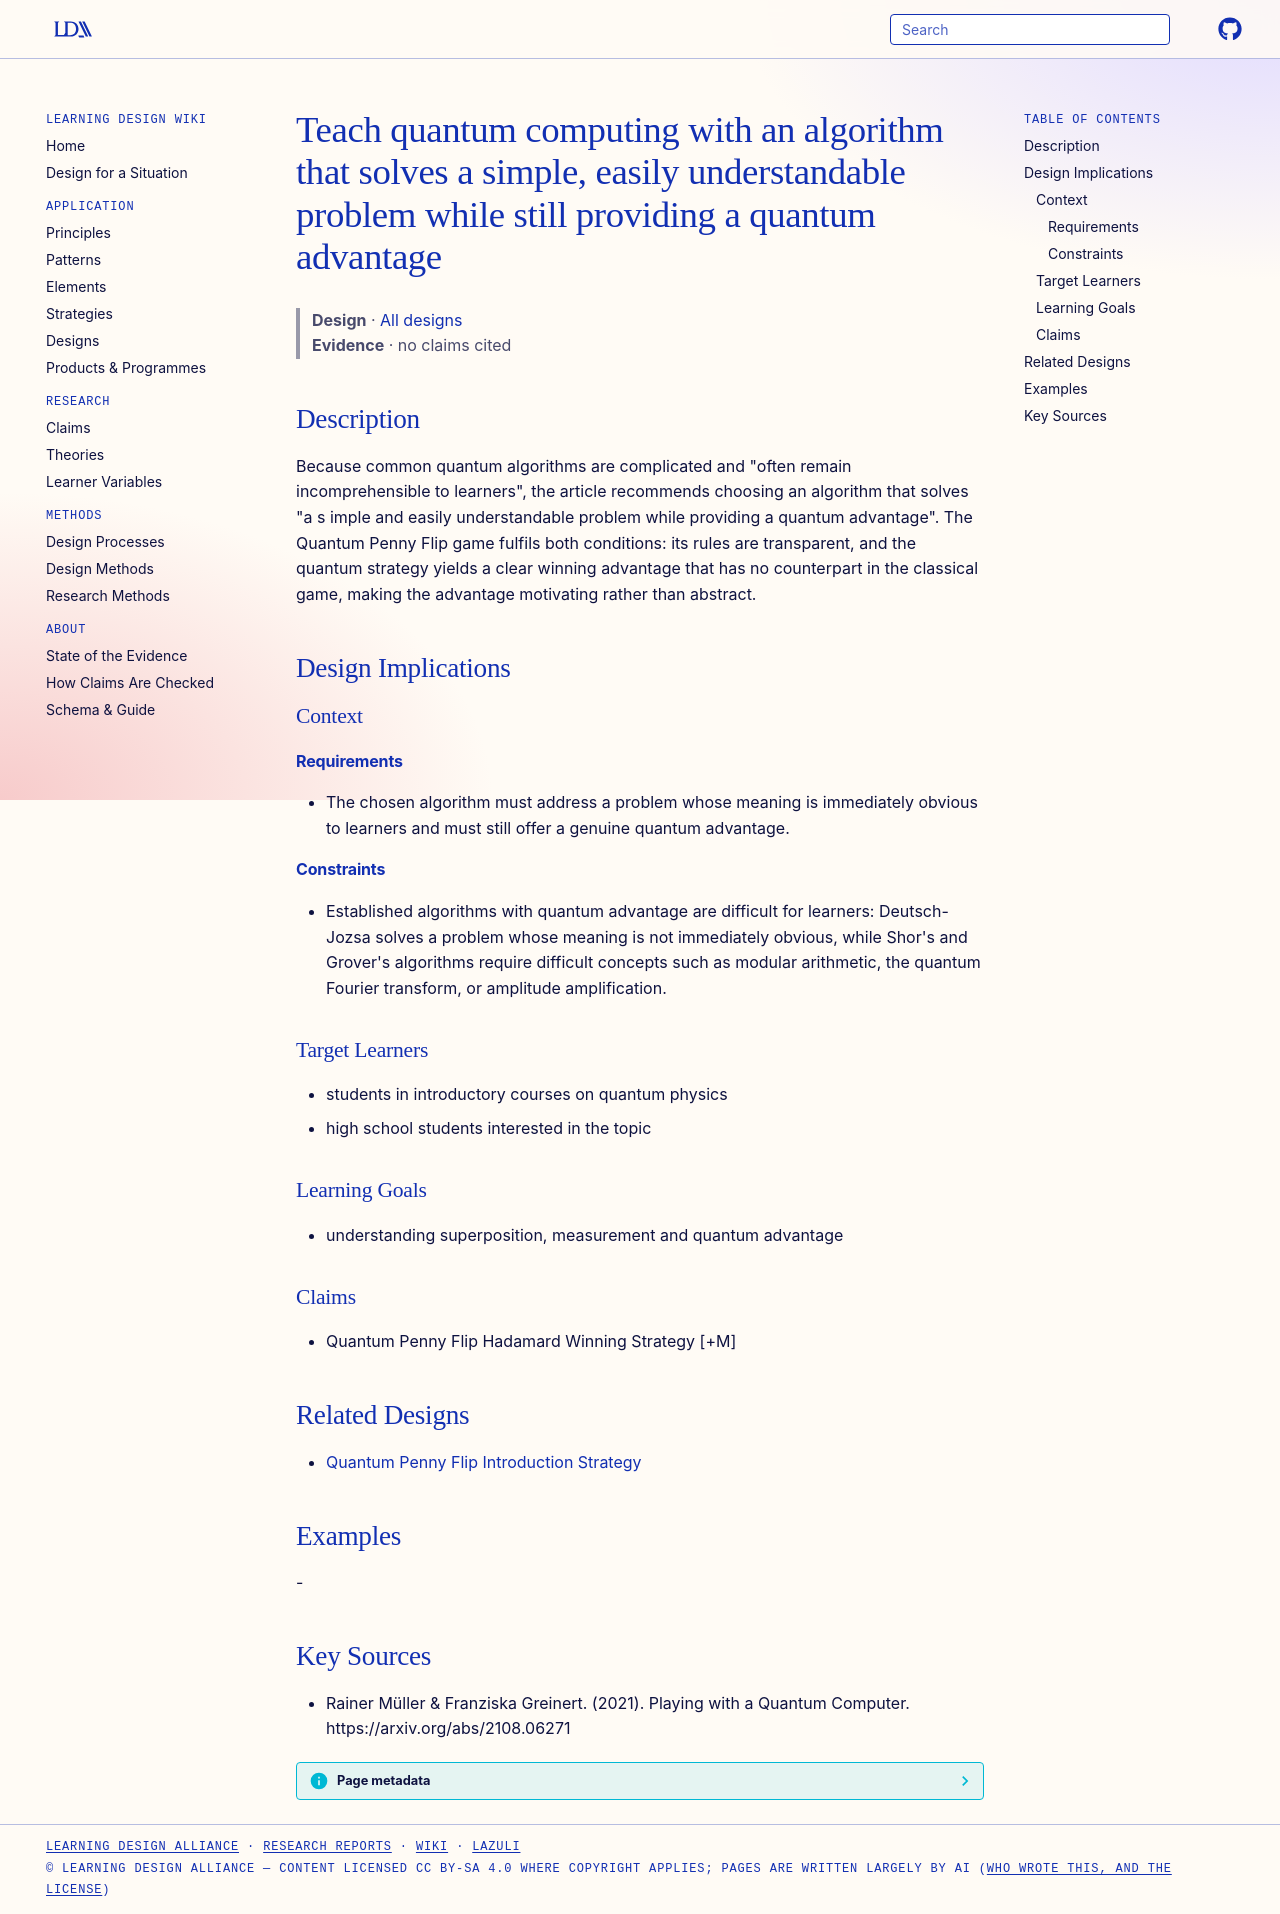

repository: Learning-Design-Alliance/learning-wiki · page: designs/simple-game-with-quantum-advantage-principle/index.html · generator: mkdocs

---
type: design
id: simple-game-with-quantum-advantage-principle
title: Teach quantum computing with an algorithm that solves a simple, easily understandable problem while still providing a quantum advantage
description: "Because common quantum algorithms are complicated and \"often remain incomprehensible to learners\", the article recommends choosing an algorithm that solves \"a s imple and easily understandable problem while providing..."
status: review
generated:
  by: "process:settle-candidates"
  at: 2026-11-19
sources:
  - id: rainer-müller-franziska-greinert-2021
    resource: "https://arxiv.org/abs/2108.06271"
    title: "Rainer Müller & Franziska Greinert. (2021). Playing with a Quantum Computer. https://arxiv.org/abs/2108.06271"
    author: "Rainer Müller & Franziska Greinert"
---

# Teach quantum computing with an algorithm that solves a simple, easily understandable problem while still providing a quantum advantage

> **Design** · [All designs](index.md)
> **Evidence** · no claims cited

## Description
Because common quantum algorithms are complicated and "often remain incomprehensible to learners", the article recommends choosing an algorithm that solves "a s imple and easily understandable problem while providing a quantum advantage". The Quantum Penny Flip game fulfils both conditions: its rules are transparent, and the quantum strategy yields a clear winning advantage that has no counterpart in the classical game, making the advantage motivating rather than abstract.

## Design Implications

### Context
#### Requirements
- The chosen algorithm must address a problem whose meaning is immediately obvious to learners and must still offer a genuine quantum advantage.
#### Constraints
- Established algorithms with quantum advantage are difficult for learners: Deutsch-Jozsa solves a problem whose meaning is not immediately obvious, while Shor's and Grover's algorithms require difficult concepts such as modular arithmetic, the quantum Fourier transform, or amplitude amplification.

### Target Learners
- students in introductory courses on quantum physics
- high school students interested in the topic

### Learning Goals
- understanding superposition, measurement and quantum advantage

### Claims
- Quantum Penny Flip Hadamard Winning Strategy [+M]

## Related Designs
- [Quantum Penny Flip Introduction Strategy](../strategies/quantum-penny-flip-introduction-strategy.md)

## Examples
-

## Key Sources
- Rainer Müller & Franziska Greinert. (2021). Playing with a Quantum Computer. https://arxiv.org/abs/2108.06271
